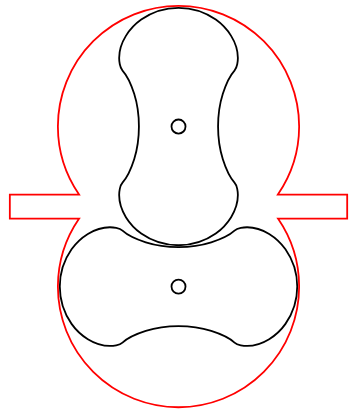
t = 0.00 s
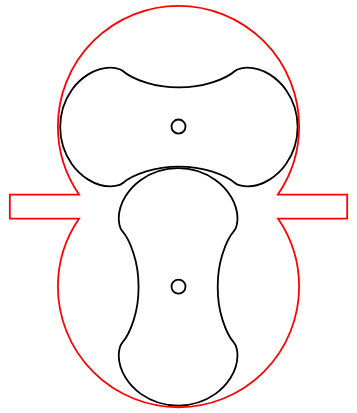
t = 2.50 s
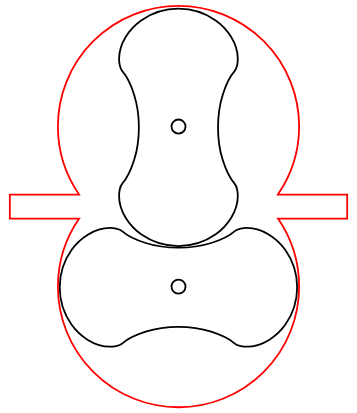
t = 5.00 s
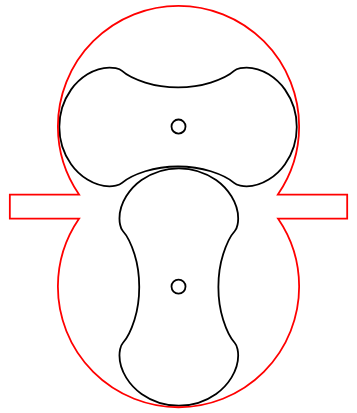
t = 7.50 s

The animated SVG that drew these frames (rendered in a browser with its animation timeline set to each time). Animation: 2 SMIL elements (animateTransform=2); one cycle of 10.00 s, repeats indefinitely.

<?xml version="1.0" encoding="UTF-8" standalone="no"?>
<!-- Created with Inkscape (http://www.inkscape.org/) -->

<svg
   xmlns:dc="http://purl.org/dc/elements/1.1/"
   xmlns:cc="http://creativecommons.org/ns#"
   xmlns:rdf="http://www.w3.org/1999/02/22-rdf-syntax-ns#"
   xmlns:svg="http://www.w3.org/2000/svg"
   xmlns="http://www.w3.org/2000/svg"
   xmlns:sodipodi="http://sodipodi.sourceforge.net/DTD/sodipodi-0.dtd"
   xmlns:inkscape="http://www.inkscape.org/namespaces/inkscape"
   width="357.02594"
   height="413.12811"
   id="svg2"
   version="1.1"
   inkscape:version="0.91 r13725"
   sodipodi:docname="Cycloidal_rotor_construction_-_2_lobes.svg">
  <metadata
     id="metadata7">
    <rdf:RDF>
      <cc:Work
         rdf:about="">
        <dc:format>image/svg+xml</dc:format>
        <dc:type
           rdf:resource="http://purl.org/dc/dcmitype/StillImage" />
        <dc:title></dc:title>
      </cc:Work>
    </rdf:RDF>
  </metadata>
  <g
     inkscape:label="Layer 1"
     inkscape:groupmode="layer"
     id="layer1"
     transform="translate(-26.526095,-723.0452)">
    <path
      style="fill:none;stroke:#000000;stroke-width:1.8"
      d="m 249.36042,816.86331 c 2.86526,-9.03051 6.86812,-18.03256 11.66859,-23.29506 1.09309,-1.19837 2.24033,-3.96478 2.71791,-6.28259 0.54898,-2.66351 0.65387,-5.2954 0.65387,-6.30361 0,-15.75262 -10.61818,-30.28088 -22.08293,-38.36746 -10.58416,-7.46549 -23.48896,-11.76132 -37.2785,-11.76132 -13.78954,0 -26.69434,4.29583 -37.2785,11.76132 -11.46469,8.08658 -22.08285,22.61484 -22.08285,38.36746 0,1.00821 0.10488,3.6401 0.65375,6.30361 0.47767,2.31781 1.62486,5.08422 2.71802,6.28259 4.80041,5.2625 8.80324,14.26455 11.66852,23.29506 3.39029,10.68525 4.72939,23.56545 4.72939,32.70879 0,9.14331 -1.3391,22.02353 -4.72939,32.70877 -2.86528,9.03052 -6.86811,18.03248 -11.66852,23.29517 -1.09316,1.19839 -2.24035,3.96486 -2.71802,6.28263 -0.54893,2.66345 -0.65375,5.29544 -0.65375,6.30361 0,15.75256 10.61816,30.28087 22.08285,38.36749 10.58416,7.46537 23.48896,11.76126 37.2785,11.76126 13.78954,0 26.69434,-4.29589 37.2785,-11.76126 11.46475,-8.08662 22.08293,-22.61493 22.08293,-38.36749 0,-1.00817 -0.10489,-3.64016 -0.65387,-6.30361 -0.47758,-2.31777 -1.62482,-5.08424 -2.71791,-6.28263 -4.80047,-5.26269 -8.80333,-14.26465 -11.66859,-23.29517 -3.39029,-10.68524 -4.77049,-23.56546 -4.77049,-32.70877 0,-9.14334 1.3802,-22.02354 4.77049,-32.70879 z"
      id="RotorTop" >
      <animateTransform
        attributeName="transform"
        attributeType="XML"
        type="rotate"
        from="0 205 850"
        to="360 205 850"
        dur="10s"
        repeatCount="indefinite"/>
    </path>
    <path
       style="fill:none;stroke:#000000;stroke-width:1.8"
       d="m 212.05885,849.5721 a 7.019443,7.019443 0 0 1 -7.01945,7.0195 7.019443,7.019443 0 0 1 -7.01945,-7.0195 7.019443,7.019443 0 0 1 7.01945,-7.0194 7.019443,7.019443 0 0 1 7.01945,7.0194 z"
       id="RotorCenterTop" />
    <path
      style="fill:none;stroke:#000000;stroke-width:1.8"
      d="m 172.33052,965.32537 c -9.03051,-2.86526 -18.03256,-6.86811 -23.29505,-11.66852 -1.19837,-1.09315 -3.96478,-2.24034 -6.28259,-2.71802 -2.66351,-0.54887 -5.2954,-0.65375 -6.30361,-0.65375 -15.75262,0 -30.28089,10.61817 -38.36746,22.08285 -7.46549,10.58416 -11.76132,23.48897 -11.76132,37.27847 0,13.7896 4.29583,26.6944 11.76132,37.2785 8.08657,11.4647 22.61484,22.0829 38.36746,22.0829 1.00821,0 3.6401,-0.1048 6.30361,-0.6537 2.31781,-0.4777 5.08422,-1.6249 6.28259,-2.7181 5.26249,-4.8004 14.26454,-8.8032 23.29505,-11.6685 10.68525,-3.3903 23.56544,-4.7294 32.70878,-4.7294 9.14333,0 22.02353,1.3391 32.70878,4.7294 9.03051,2.8653 18.03248,6.8681 23.29501,11.6685 1.1984,1.0932 3.96487,2.2404 6.28264,2.7181 2.66345,0.5489 5.29544,0.6537 6.30361,0.6537 15.75256,0 30.28086,-10.6182 38.36746,-22.0829 7.4654,-10.5841 11.7613,-23.4889 11.7613,-37.2785 0,-13.7895 -4.2959,-26.69431 -11.7613,-37.27847 -8.0866,-11.46468 -22.6149,-22.08285 -38.36746,-22.08285 -1.00817,0 -3.64016,0.10488 -6.30361,0.65375 -2.31777,0.47768 -5.08424,1.62487 -6.28264,2.71802 -5.26253,4.80041 -14.2645,8.80326 -23.29501,11.66852 -10.68525,3.39029 -23.56545,4.7705 -32.70878,4.7705 -9.14332,0 -22.02353,-1.38021 -32.70878,-4.7705 z"
      id="RotorBottom" >
      <animateTransform
        attributeName="transform"
        attributeType="XML"
        type="rotate"
        from="0 205 1010"
        to="-360 205 1010"
        dur="10s"
        repeatCount="indefinite"/>
    </path>
    <path
       style="fill:none;stroke:#000000;stroke-width:1.8"
       d="m 212.05874,1009.6464 a 7.019443,7.019443 0 0 1 -7.01945,7.0195 7.019443,7.019443 0 0 1 -7.01944,-7.0195 7.019443,7.019443 0 0 1 7.01944,-7.0194 7.019443,7.019443 0 0 1 7.01945,7.0194 z"
       id="RotorCenterBottom" />
    <path
       style="fill:none;stroke:#FF0000;stroke-width:1.8"
       d="M 178.51367 5.9003906 A 120.62759 120.62759 0 0 0 57.884766 126.52734 A 120.62759 120.62759 0 0 0 79.042969 194.53711 L 9.8339844 194.53711 L 9.8339844 218.5918 L 79.148438 218.5918 A 120.62758 120.62758 0 0 0 57.884766 286.60156 A 120.62758 120.62758 0 0 0 178.51367 407.22852 A 120.62758 120.62758 0 0 0 299.14062 286.60156 A 120.62758 120.62758 0 0 0 277.98438 218.5918 L 347.19141 218.5918 L 347.19141 194.53711 L 277.87695 194.53711 A 120.62759 120.62759 0 0 0 299.14062 126.52734 A 120.62759 120.62759 0 0 0 178.51367 5.9003906 z "
       transform="translate(26.526095,723.0452)"
       id="BlowerHousing" />
  </g>
</svg>
